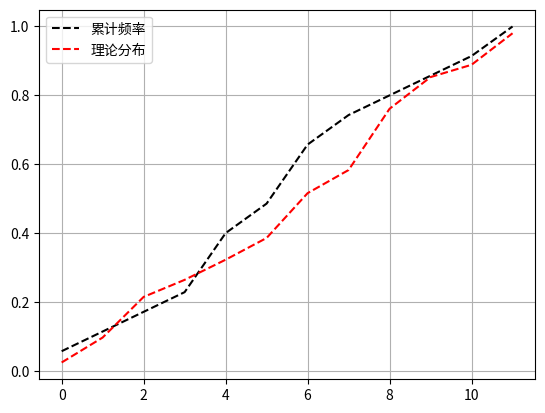

Python code for this plot:
# -*- coding: utf-8 -*-
"""
Created on Sat Jan  4 10:24:02 2020

@author: lindsay.hu
"""

'''
【课程1.6】 正态性检验（下）

Kolmogorov–Smirnov 是比较一个频率分布f(x)与理论分布g(x)或者连个观测值分布的是否不同的检验方法
以样本数据的累计频率分布与特定的理论分布比较（比如正态分布），如果两者差距小，则推论样本分布取自某特定分布

假设检验问题：
H0：样本的总体分布 服从 某特定分布
H1：样本的总体分布 不服从 某特定分布

Fn(x) -> 样本的累计分布函数
F0(x) -> 理论分布的分布函数
D -> F0(x)与Fn(x)差值的绝对值最大值
D = max|Fn(x)-F0(x)|

D > D(n,a) 相比较 ->
p>0.05则接受H0,P<0.05则拒绝H0，接受H1

'''

import numpy as np
import pandas as pd
import matplotlib.pyplot as plt


from scipy import stats
#scipy包是一个高级的科学计算库，它和numpy联系很密切，scipy一般是操控Numpy数组来进行科学计算

data = [87,77,92,68,80,78,84,77,81,80,80,77,92,86,
       76,80,81,75,77,72,81,72,84,86,80,68,77,87,
       76,77,78,92,75,80,78]
#样本数据，35位健康男性在未进食之前的血糖浓度

df = pd.DataFrame(data,columns=['value'])
u = df['value'].mean()
std = df['value'].std()
print('样本均值为：%.2f，样本标准差为：%.2f' % (u,std))
print('-------')

s = df['value'].value_counts().sort_index()
df_s = pd.DataFrame({'血糖浓度':s.index,'次数':s.values})
df_s['累计次数'] = df_s['次数'].cumsum()
df_s['累计频率'] = df_s['累计次数']/len(data)
df_s['标准化取值'] = (df_s['血糖浓度']-u)/std
df_s['理论分布'] = [0.0244,0.0968,0.2148,0.2643,0.3228,0.3859,0.5160,0.5832,0.7611,0.8531,0.8888,0.9803]#通过查阅正态分布表
#要通过标准化取值去查对应正态表中的值
df_s['D'] = np.abs(df_s['累计频率'] - df_s['理论分布'])
dmax = df_s['D'].max()
print('实际观测D值为:%.4f' % dmax)
#D值序列计算结果表格
#通过dmax查阅正态分布表，找到对应的a区间，
#如果大于0.05，表示接收原假设，累计分布是服从正态分布的
df_s['累计频率'].plot(style='--k') 
df_s['理论分布'].plot(style='--r')
plt.legend(loc='upper left')
plt.grid()
#密度图表示

#直接用算法做K-S检验
stats.kstest(df['value'],'norm',(u,std))
#.kstest方法，KS检验，
#参数分别是：待检验的数据，检验方法（这里设置成normz正态分布），均值与标准差
#结果返回两个值：statistic->D值，pvalue->P值
#p值大于0.05，为正态分布

